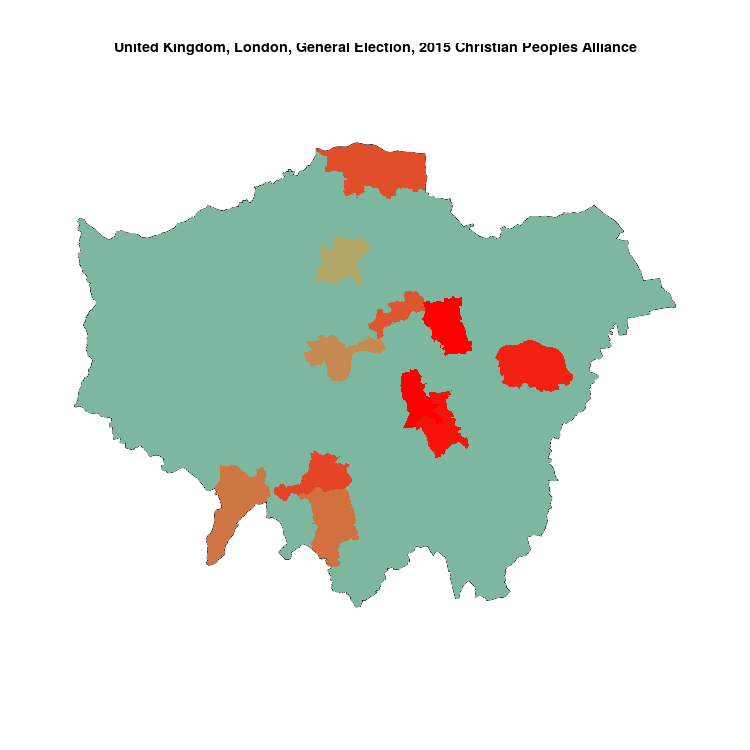

The file beside this chart, header and first rows:
, N, Christian Peoples Alliance, sample
Lewisham Deptford, 73426, 300, 0.004086
West Ham, 90634, 369, 0.004071
Lewisham East, 73428, 282, 0.00384
Erith & Thamesmead, 69787, 255, 0.003654
Mitcham & Morden, 68474, 217, 0.003169
Enfield North, 68119, 207, 0.003039
Hackney South & Shoreditch, 79962, 236, 0.002951
Carshalton & Wallington, 69866, 177, 0.002533
Kingston & Surbiton, 81277, 198, 0.002436
Cities of London & Westminster, 60992, 129, 0.002115
Hornsey & Wood Green, 79241, 118, 0.001489
Barking, 74004, 0, 0
Battersea, 76106, 0, 0
Beckenham, 67436, 0, 0
Bermondsey & Old Southwark, 80604, 0, 0
Bethnal Green & Bow, 82825, 0, 0
Bexleyheath & Crayford, 64828, 0, 0
Brent Central, 77038, 0, 0
Brent North, 82196, 0, 0
Brentford & Isleworth, 84557, 0, 0
Bromley & Chislehurst, 65476, 0, 0
Camberwell & Peckham, 80507, 0, 0
Chelsea & Fulham, 63478, 0, 0
Chingford & Woodford Green, 66691, 0, 0
Chipping Barnet, 77853, 0, 0
Croydon Central, 78171, 0, 0
Croydon North, 85951, 0, 0
Croydon South, 82010, 0, 0
Dagenham & Rainham, 69049, 0, 0
Dulwich & West Norwood, 75244, 0, 0
Ealing Central & Acton, 71238, 0, 0
Ealing North, 73836, 0, 0
Ealing Southall, 65495, 0, 0
East Ham, 87378, 0, 0
Edmonton, 66015, 0, 0
Eltham, 63998, 0, 0
Enfield Southgate, 64938, 0, 0
Feltham & Heston, 82328, 0, 0
Finchley & Golders Green, 72049, 0, 0
Greenwich & Woolwich, 73315, 0, 0
Hackney North & Stoke Newington, 83195, 0, 0
Hammersmith, 72254, 0, 0
Hampstead & Kilburn, 80241, 0, 0
Harrow East, 70980, 0, 0
Harrow West, 69643, 0, 0
Hayes & Harlington, 74875, 0, 0
Hendon, 74658, 0, 0
Holborn & St Pancras, 86864, 0, 0
Hornchurch & Upminster, 79331, 0, 0
Ilford North, 78162, 0, 0
Ilford South, 95023, 0, 0
Islington North, 73325, 0, 0
Islington South & Finsbury, 68127, 0, 0
Kensington, 61333, 0, 0
Lewisham West & Penge, 72289, 0, 0
Leyton & Wanstead, 64746, 0, 0
Old Bexley & Sidcup, 66035, 0, 0
Orpington, 68129, 0, 0
Poplar & Limehouse, 82076, 0, 0
Putney, 63918, 0, 0
... 13 more rows
